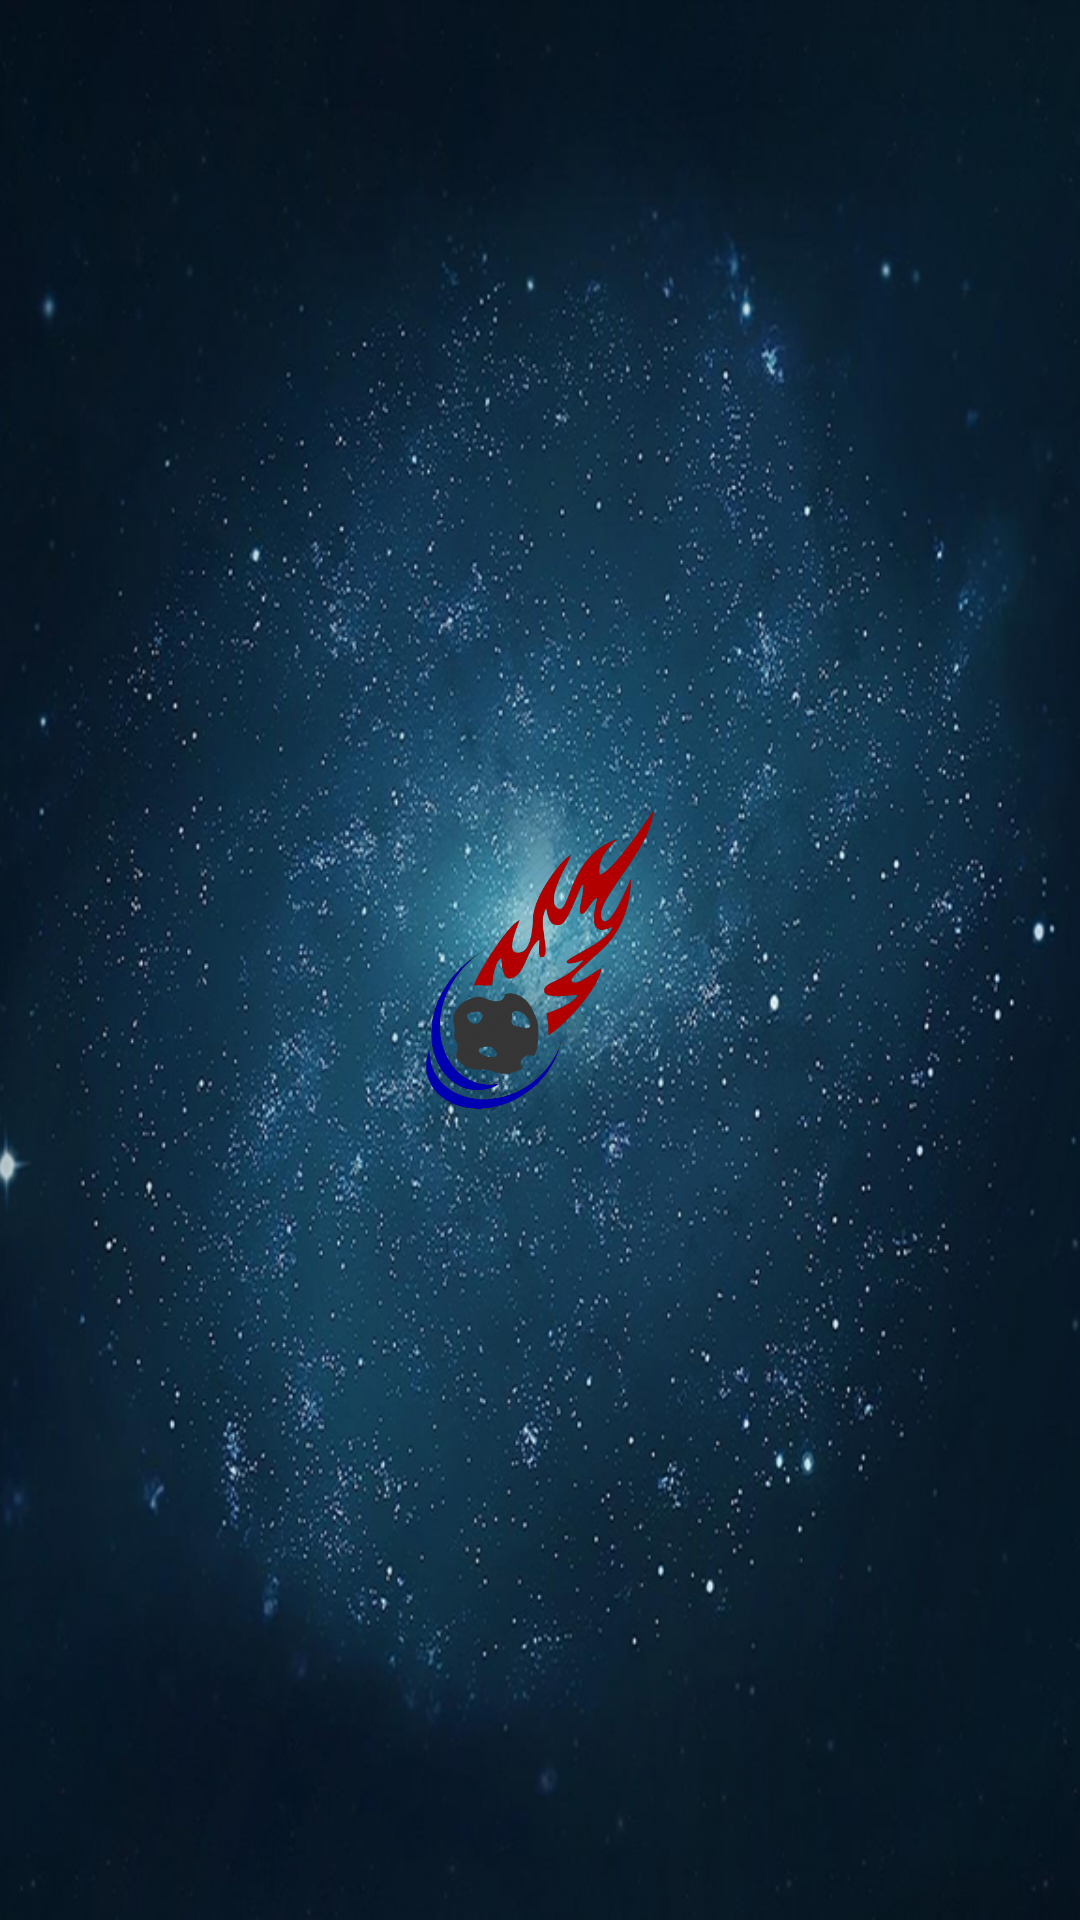

Layout XML and referenced resources for this Android screen:
<!-- AndroidManifest.xml: application theme AppTheme -->
<!-- res/layout/activity_boot.xml -->
<?xml version="1.0" encoding="utf-8"?>
<RelativeLayout xmlns:android="http://schemas.android.com/apk/res/android"
    android:layout_width="match_parent"
    android:layout_height="match_parent">

    <ImageView
        android:layout_width="match_parent"
        android:layout_height="match_parent"
        android:src="@drawable/bg_boot"
        android:scaleType="centerCrop"/>

        <ImageView
            android:layout_width="@dimen/alto_asteroide"
            android:layout_height="@dimen/alto_asteroide"
            android:src="@drawable/icon"
            android:layout_centerInParent="true"/>

    
</RelativeLayout>
<!-- resources referenced by this layout -->
<resources>
  <dimen name="alto_asteroide">60dp</dimen>
  <!-- drawable bg_boot: png bitmap (drawable, 806756 bytes) -->
  <!-- drawable icon: png bitmap (drawable, 50125 bytes) -->
  <style name="AppTheme" parent="Theme.AppCompat.Light.DarkActionBar">
          
          <item name="colorPrimary">@color/colorPrimary</item>
          <item name="colorPrimaryDark">@color/colorPrimaryDark</item>
          <item name="colorAccent">@color/colorAccent</item>
      </style>
  <color name="colorPrimary">#3F51B5</color>
  <color name="colorPrimaryDark">#303F9F</color>
  <color name="colorAccent">#EF4081</color>
</resources>
